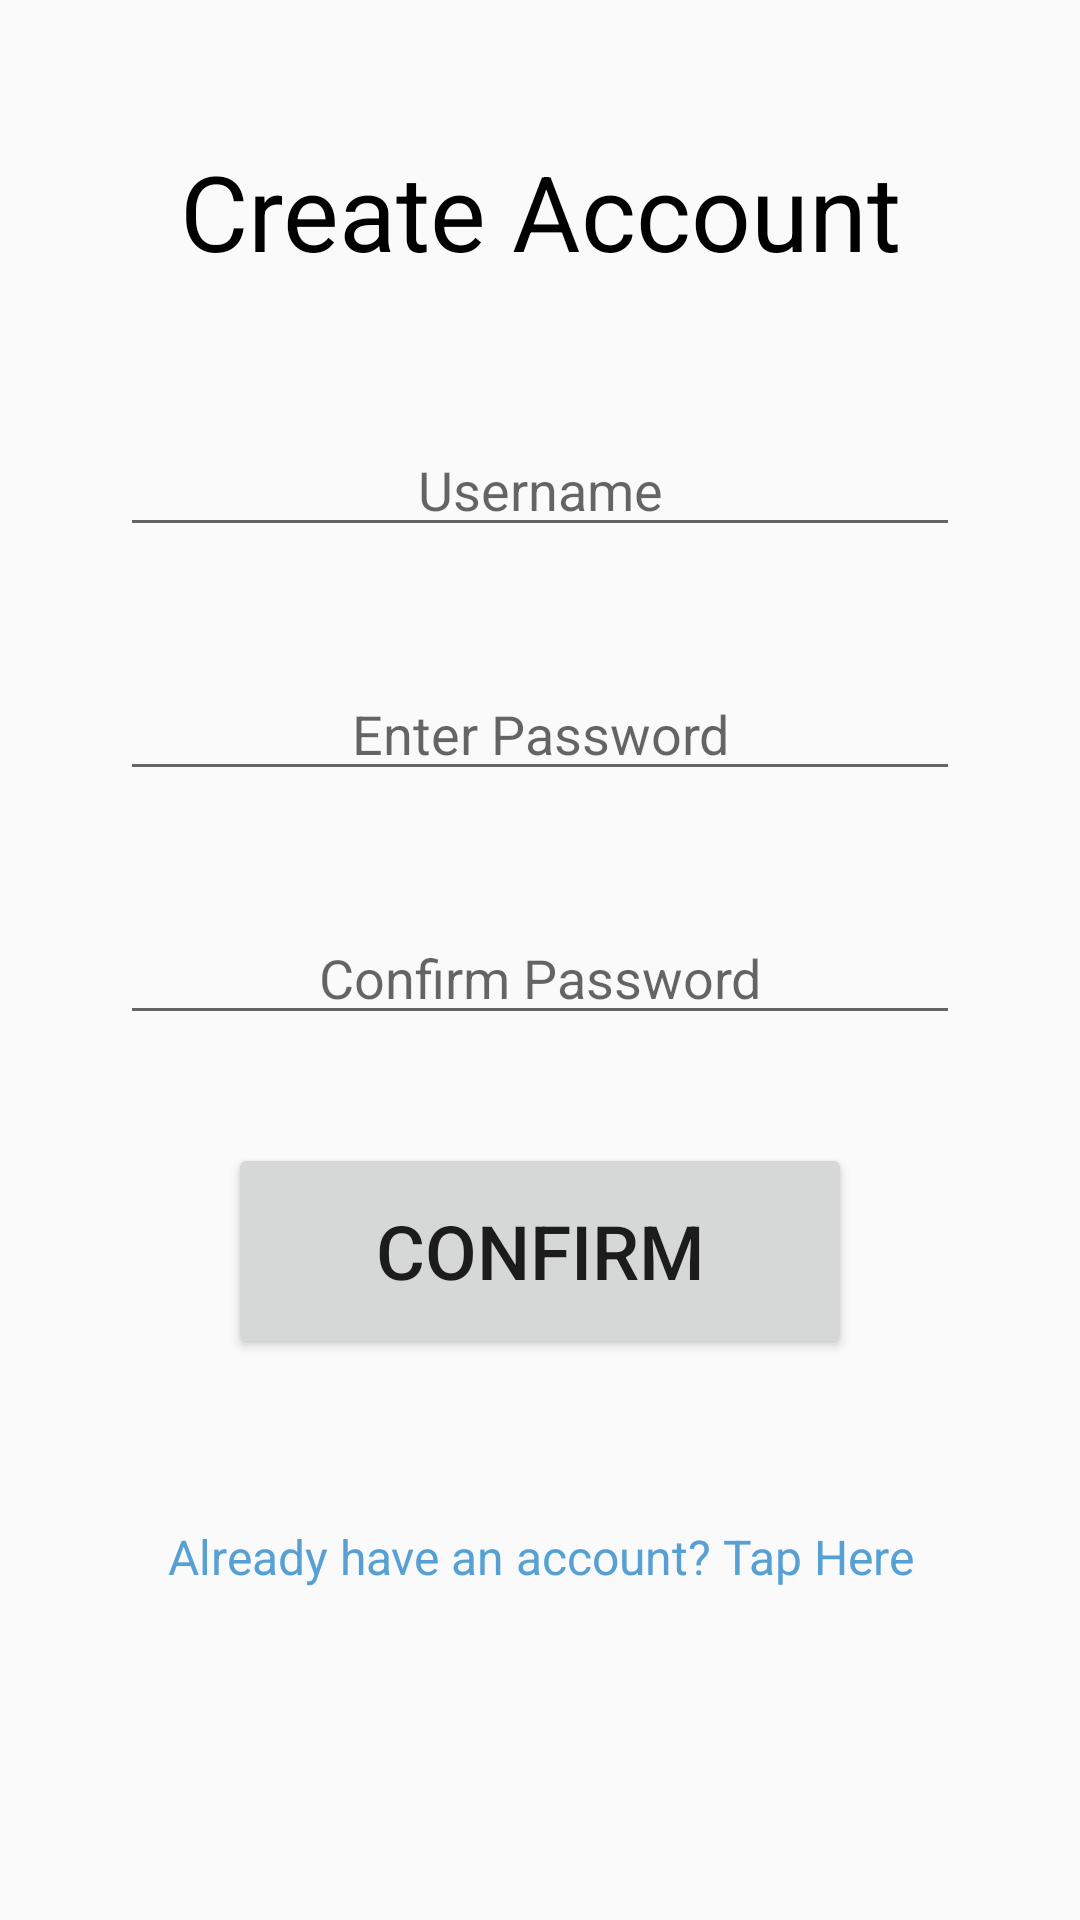

Here is an Android app screen rendered from its layout file. Give the layout XML and the strings, colors and styles it references.
<!-- AndroidManifest.xml: application theme Theme.AppCompat.DayNight.DarkActionBar -->
<!-- res/layout/activity_sign_up.xml -->
<?xml version="1.0" encoding="utf-8"?>
<androidx.constraintlayout.widget.ConstraintLayout xmlns:android="http://schemas.android.com/apk/res/android"
    xmlns:app="http://schemas.android.com/apk/res-auto"
    xmlns:tools="http://schemas.android.com/tools"
    android:id="@+id/main"
    android:layout_width="match_parent"
    android:layout_height="match_parent"
    tools:context=".SignUpActivity">


    <TextView
        android:id="@+id/signUpTitleTextView"
        android:layout_width="match_parent"
        android:layout_height="61dp"
        android:layout_margin="40dp"
        android:layout_marginTop="112dp"
        android:gravity="center"
        android:text="Create Account"
        android:textAlignment="center"
        android:textColor="@color/black"
        android:textSize="35dp"
        app:layout_constraintEnd_toEndOf="parent"
        app:layout_constraintStart_toStartOf="parent"
        app:layout_constraintTop_toTopOf="parent" />

    <EditText
        android:id="@+id/signUpUsernameEditText"
        android:layout_width="match_parent"
        android:layout_height="wrap_content"
        android:layout_margin="40dp"
        android:layout_marginTop="56dp"
        android:ems="10"
        android:gravity="center"
        android:hint="Username"
        android:inputType="text"
        android:textAlignment="center"
        app:layout_constraintEnd_toEndOf="parent"
        app:layout_constraintStart_toStartOf="parent"
        app:layout_constraintTop_toBottomOf="@+id/signUpTitleTextView" />

    <EditText
        android:id="@+id/signUpEditTextEnterPassword"
        android:layout_width="match_parent"
        android:layout_height="wrap_content"
        android:layout_margin="40dp"
        android:layout_marginTop="56dp"
        android:ems="10"
        android:gravity="center"
        android:hint="Enter Password"
        android:inputType="textPassword"
        android:textAlignment="center"
        app:layout_constraintEnd_toEndOf="parent"
        app:layout_constraintHorizontal_bias="0.497"
        app:layout_constraintStart_toStartOf="parent"
        app:layout_constraintTop_toBottomOf="@+id/signUpUsernameEditText" />

    <EditText
        android:id="@+id/signUpEditTextConfirmPassword"
        android:layout_width="match_parent"
        android:layout_height="wrap_content"
        android:layout_margin="40dp"
        android:layout_marginTop="40dp"
        android:ems="10"
        android:gravity="center"
        android:hint="Confirm Password"
        android:inputType="textPassword"
        android:textAlignment="center"
        app:layout_constraintEnd_toEndOf="parent"
        app:layout_constraintHorizontal_bias="0.497"
        app:layout_constraintStart_toStartOf="parent"
        app:layout_constraintTop_toBottomOf="@+id/signUpEditTextEnterPassword" />

    <Button
        android:id="@+id/signUpConfirmButton"
        android:layout_width="208dp"
        android:layout_height="72dp"
        android:layout_marginTop="36dp"
        android:gravity="center"
        android:text="Confirm"
        android:textSize="25dp"
        android:textAlignment="center"
        app:layout_constraintEnd_toEndOf="parent"
        app:layout_constraintStart_toStartOf="parent"
        app:layout_constraintTop_toBottomOf="@+id/signUpEditTextConfirmPassword" />

    <TextView
        android:id="@+id/signUpReturnTextView"
        android:layout_width="250dp"
        android:layout_height="32dp"
        android:layout_marginTop="50dp"
        android:gravity="center"
        android:text="Already have an account? Tap Here"
        android:textColor="#57a0d4"
        android:textSize="16dp"
        app:layout_constraintEnd_toEndOf="parent"
        app:layout_constraintStart_toStartOf="parent"
        app:layout_constraintTop_toBottomOf="@+id/signUpConfirmButton" />


</androidx.constraintlayout.widget.ConstraintLayout>
<!-- resources referenced by this layout -->
<resources>
  <color name="black">#FF000000</color>
</resources>
